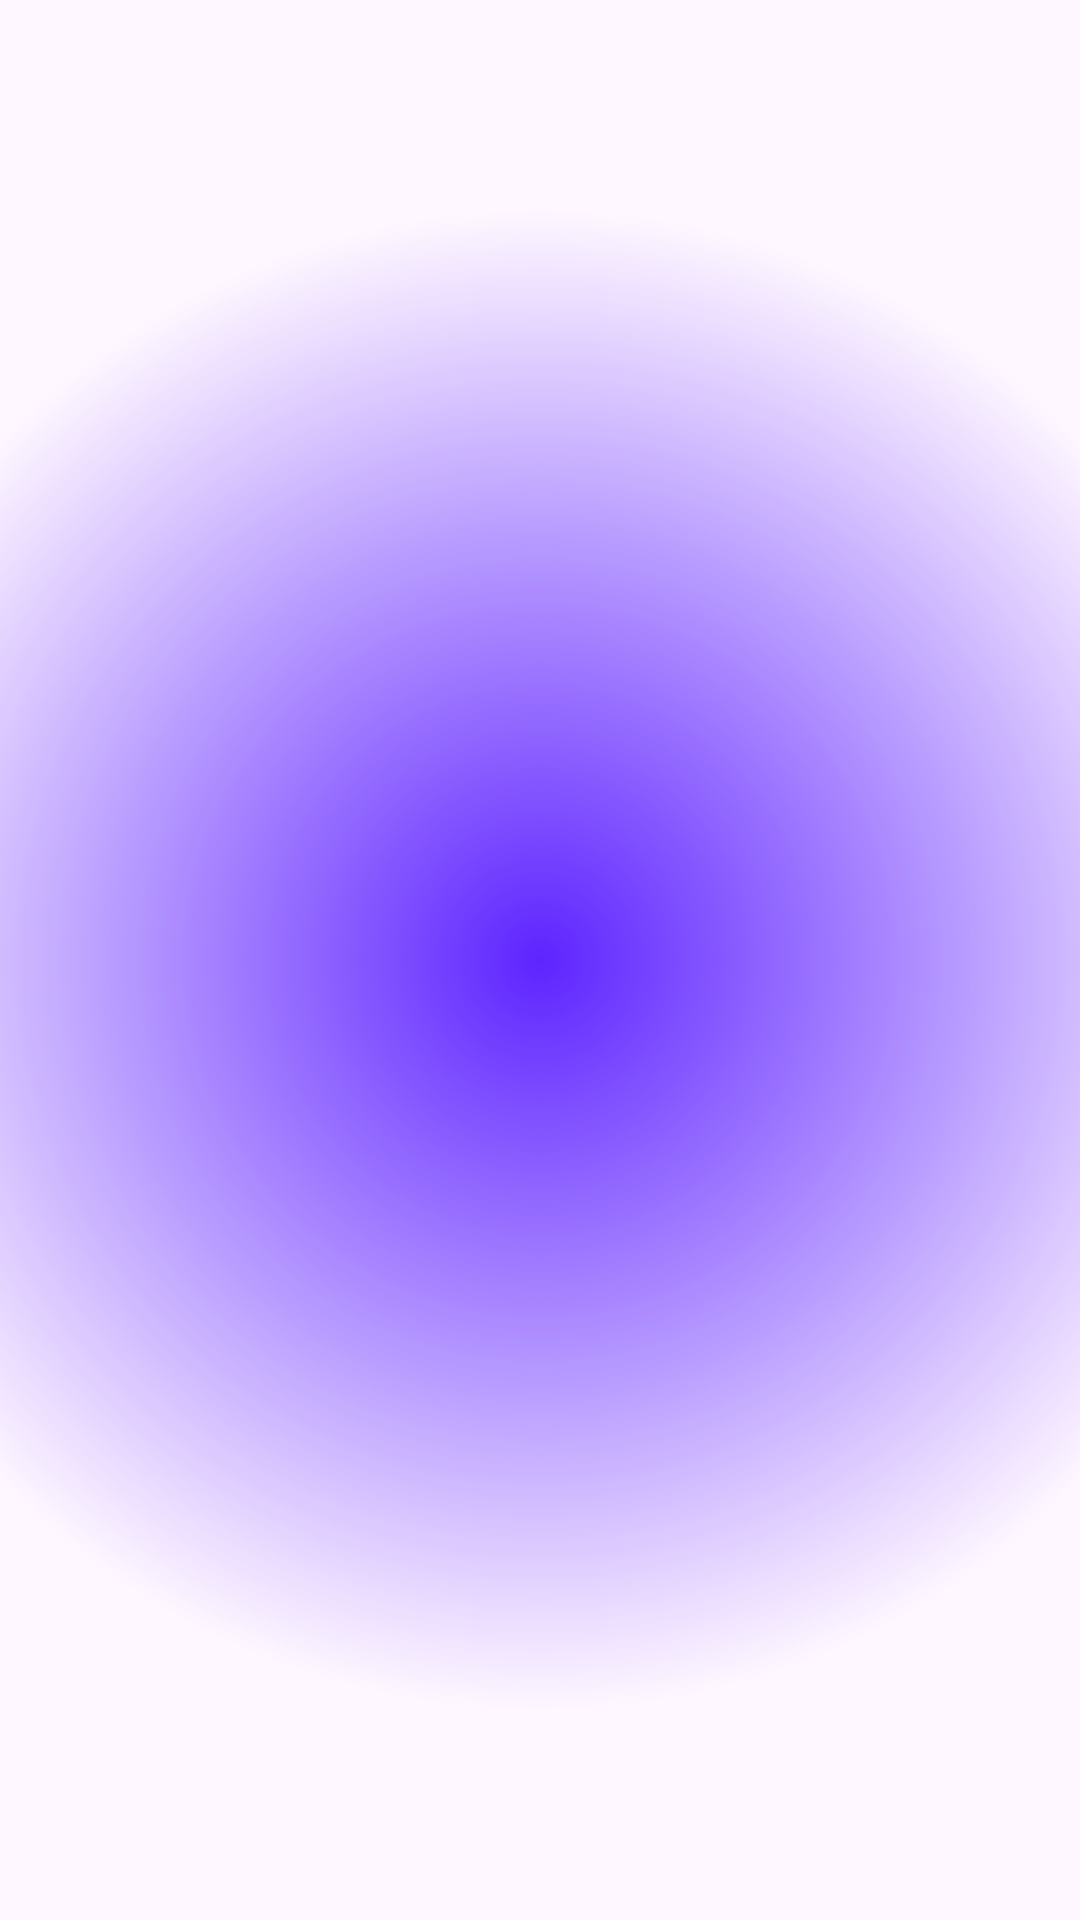

Layout XML and referenced resources for this Android screen:
<!-- AndroidManifest.xml: application theme Theme.TypeX -->
<!-- res/layout/wallet_add_processing_fragment.xml -->
<?xml version="1.0" encoding="utf-8"?>
<layout xmlns:android="http://schemas.android.com/apk/res/android"
    xmlns:app="http://schemas.android.com/apk/res-auto"
    xmlns:tools="http://schemas.android.com/tools">

    <data>

        <variable
            name="isImport"
            type="Boolean" />
    </data>

    <androidx.constraintlayout.widget.ConstraintLayout
        android:layout_width="match_parent"
        android:layout_height="match_parent">

        <View
            android:layout_width="match_parent"
            android:layout_height="match_parent"
            android:background="@drawable/bg_wallet_create"
            app:layout_constraintBottom_toBottomOf="@id/v_icon"
            app:layout_constraintDimensionRatio="1:1"
            app:layout_constraintTop_toTopOf="@id/v_icon" />

        <View
            android:id="@+id/v_icon"
            android:layout_width="0dp"
            android:layout_height="0dp"
            android:background="@drawable/ic_wallet_create"
            app:layout_constraintBottom_toBottomOf="parent"
            app:layout_constraintDimensionRatio="1:1"
            app:layout_constraintEnd_toEndOf="parent"
            app:layout_constraintStart_toStartOf="parent"
            app:layout_constraintTop_toTopOf="parent"
            app:layout_constraintWidth_percent="0.647" />

        <TextView
            android:layout_width="wrap_content"
            android:layout_height="wrap_content"
            android:layout_marginTop="22dp"
            android:fontFamily="@font/sans_medium"
            android:text="@{isImport?@string/wallet_create_importing:@string/wallet_create_creating}"
            android:textSize="14sp"
            app:layout_constraintEnd_toEndOf="parent"
            app:layout_constraintStart_toStartOf="parent"
            app:layout_constraintTop_toBottomOf="@id/v_icon"
            tools:text="@string/wallet_create_creating" />

    </androidx.constraintlayout.widget.ConstraintLayout>

</layout>
<!-- resources referenced by this layout -->
<resources>
  <!-- drawable bg_wallet_create (drawable) -->
  <?xml version="1.0" encoding="utf-8"?>
  <shape xmlns:android="http://schemas.android.com/apk/res/android">
  
      <gradient
          android:endColor="#005E24FF"
          android:gradientRadius="250dp"
          android:startColor="#5E24FF"
          android:type="radial" />
  
  </shape>
  <style name="Theme.TypeX" parent="Base.Theme.TypeX" />
  <style name="Base.Theme.TypeX" parent="Theme.Material3.DayNight.NoActionBar">
          
          
      </style>
</resources>
